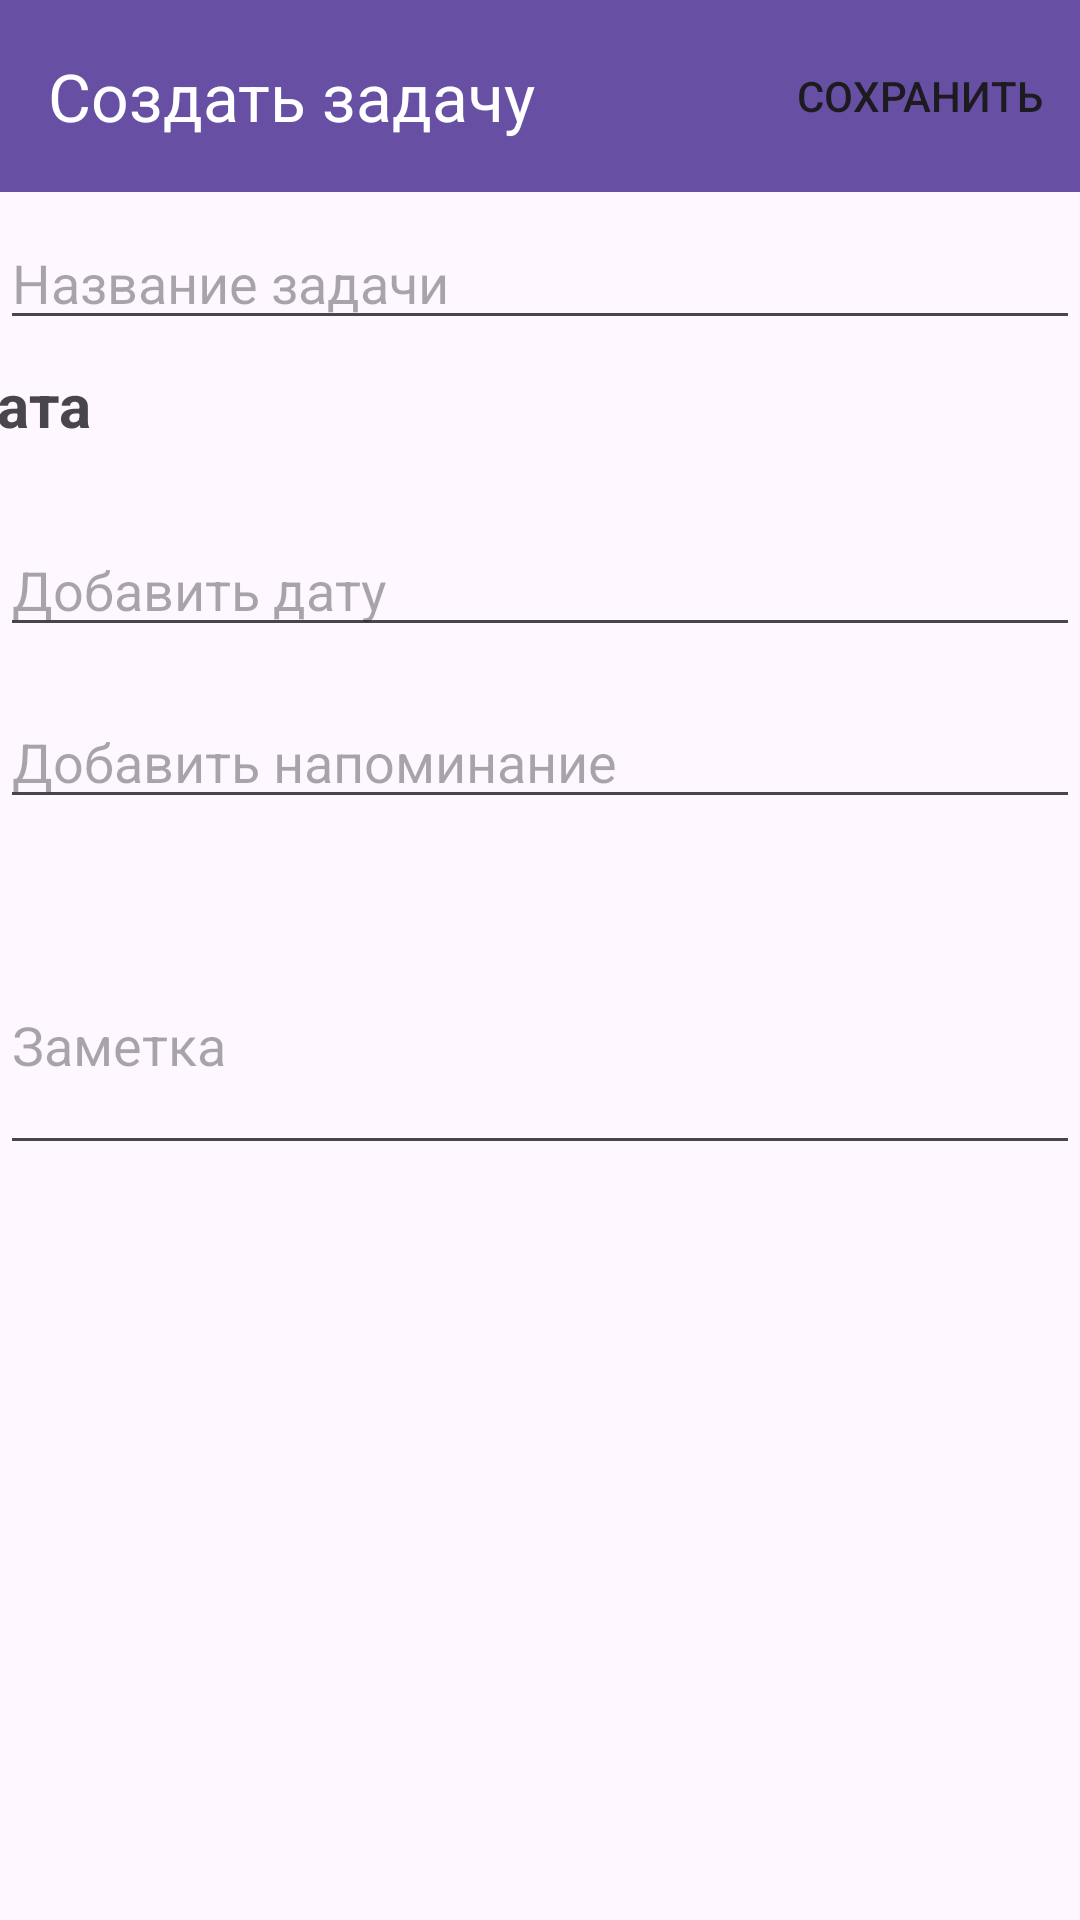

The Android layout XML behind this screen, and the referenced resources:
<!-- AndroidManifest.xml: application theme Theme.ToDoAppANDROID -->
<!-- res/layout/fragment_create_task.xml -->
<?xml version="1.0" encoding="utf-8"?>
<androidx.constraintlayout.widget.ConstraintLayout xmlns:android="http://schemas.android.com/apk/res/android"
    xmlns:app="http://schemas.android.com/apk/res-auto"
    xmlns:tools="http://schemas.android.com/tools"
    android:layout_width="match_parent"
    android:layout_height="match_parent"
    android:layout_marginTop="40dp">
    android:orientation="vertical">

    

    <TextView
        android:id="@+id/textView2"
        android:layout_width="393dp"
        android:layout_height="37dp"
        android:layout_marginStart="8dp"
        android:layout_marginTop="8dp"
        android:layout_marginEnd="8dp"
        android:text="Дата"
        android:textSize="20sp"
        android:textStyle="bold"
        app:layout_constraintEnd_toEndOf="parent"
        app:layout_constraintStart_toStartOf="parent"
        app:layout_constraintTop_toBottomOf="@+id/taskTitleEditText" />

    <com.google.android.material.appbar.AppBarLayout
        android:id="@+id/appBarLayout"
        android:layout_width="match_parent"
        android:layout_height="wrap_content">

        <com.google.android.material.appbar.MaterialToolbar
            android:id="@+id/topAppBar"
            android:layout_width="match_parent"
            android:layout_height="?attr/actionBarSize"
            android:background="?attr/colorPrimary"
            app:menu="@menu/create_task_menu"
            app:navigationIcon="@drawable/ic_arrow_back"
            app:title="Создать задачу"
            app:titleTextColor="@android:color/white"
            tools:layout_editor_absoluteX="2dp"
            tools:layout_editor_absoluteY="56dp" />

    </com.google.android.material.appbar.AppBarLayout>

    <com.google.android.material.textfield.TextInputEditText
        android:id="@+id/taskTitleEditText"
        android:layout_width="match_parent"
        android:layout_height="wrap_content"
        android:layout_marginTop="8dp"
        android:hint="Название задачи"
        android:imeOptions="actionNext"
        android:inputType="text"
        android:maxLines="1"
        app:layout_constraintEnd_toEndOf="parent"
        app:layout_constraintStart_toStartOf="parent"
        app:layout_constraintTop_toBottomOf="@+id/appBarLayout"
        tools:text="Название задачи"></com.google.android.material.textfield.TextInputEditText>

    <com.google.android.material.textfield.TextInputLayout
        android:layout_width="match_parent"
        android:layout_height="wrap_content"
        android:hint="Дата"
        app:boxBackgroundMode="outline"
        android:layout_marginBottom="16dp">

    </com.google.android.material.textfield.TextInputLayout>

    <com.google.android.material.textfield.TextInputEditText
        android:id="@+id/taskDateEditText"
        android:layout_width="match_parent"
        android:layout_height="wrap_content"
        android:layout_marginTop="16dp"
        android:clickable="true"
        android:focusable="false"
        android:hint="Добавить дату"
        android:inputType="none"
        app:layout_constraintEnd_toEndOf="parent"
        app:layout_constraintStart_toStartOf="parent"
        app:layout_constraintTop_toBottomOf="@+id/textView2" />

    <com.google.android.material.textfield.TextInputLayout
        android:layout_width="match_parent"
        android:layout_height="wrap_content"
        android:hint="Описание"
        app:boxBackgroundMode="outline"
        android:layout_marginBottom="16dp">

    </com.google.android.material.textfield.TextInputLayout>

    
    <com.google.android.material.textfield.TextInputEditText
        android:id="@+id/taskDescriptionEditText"
        android:layout_width="match_parent"
        android:layout_height="wrap_content"
        android:layout_marginTop="16dp"
        android:hint="Заметка"
        android:inputType="textMultiLine"
        android:lines="3"
        app:layout_constraintEnd_toEndOf="parent"
        app:layout_constraintStart_toStartOf="parent"
        app:layout_constraintTop_toBottomOf="@+id/categoriesRecyclerView"
        tools:text="Описание задачи" />


    <androidx.recyclerview.widget.RecyclerView
        android:id="@+id/categoriesRecyclerView"
        android:layout_width="match_parent"
        android:layout_height="wrap_content"
        android:layout_marginTop="16dp"
        android:orientation="horizontal"
        app:layoutManager="androidx.recyclerview.widget.LinearLayoutManager"
        app:layout_constraintEnd_toEndOf="parent"
        app:layout_constraintHorizontal_bias="1.0"
        app:layout_constraintStart_toStartOf="parent"
        app:layout_constraintTop_toBottomOf="@+id/reminderEditText"
        tools:listitem="@layout/item_category" />


    

    <EditText
        android:id="@+id/reminderEditText"
        android:layout_width="match_parent"
        android:layout_height="wrap_content"
        android:layout_marginTop="16dp"
        android:drawablePadding="8dp"
        android:focusable="false"
        android:hint="Добавить напоминание"
        android:inputType="text"
        app:layout_constraintEnd_toEndOf="parent"
        app:layout_constraintStart_toStartOf="parent"
        app:layout_constraintTop_toBottomOf="@+id/taskDateEditText" />


</androidx.constraintlayout.widget.ConstraintLayout>
<!-- res/layout/item_category.xml (included above) -->
<?xml version="1.0" encoding="utf-8"?>
<LinearLayout xmlns:android="http://schemas.android.com/apk/res/android"
    android:layout_width="wrap_content"
    android:layout_height="wrap_content"
    android:orientation="vertical"
    android:gravity="center_horizontal"
    android:padding="12dp">

    
    <View
        android:id="@+id/categoryColorView"
        android:layout_width="80dp"
        android:layout_height="80dp"
        android:layout_marginBottom="8dp"
        android:background="@drawable/category_circle" />

    
    <TextView
        android:id="@+id/categoryNameTextView"
        android:layout_width="80dp"
        android:layout_height="wrap_content"
        android:text="Категория"
        android:textSize="12sp"
        android:textStyle="bold"
        android:textAlignment="center"
        android:maxLines="2"
        android:ellipsize="end" />

</LinearLayout>
<!-- resources referenced by this layout -->
<resources>
  <style name="Theme.ToDoAppANDROID" parent="Base.Theme.ToDoAppANDROID" />
  <style name="Base.Theme.ToDoAppANDROID" parent="Theme.Material3.DayNight.NoActionBar">
          
          
      </style>
</resources>
